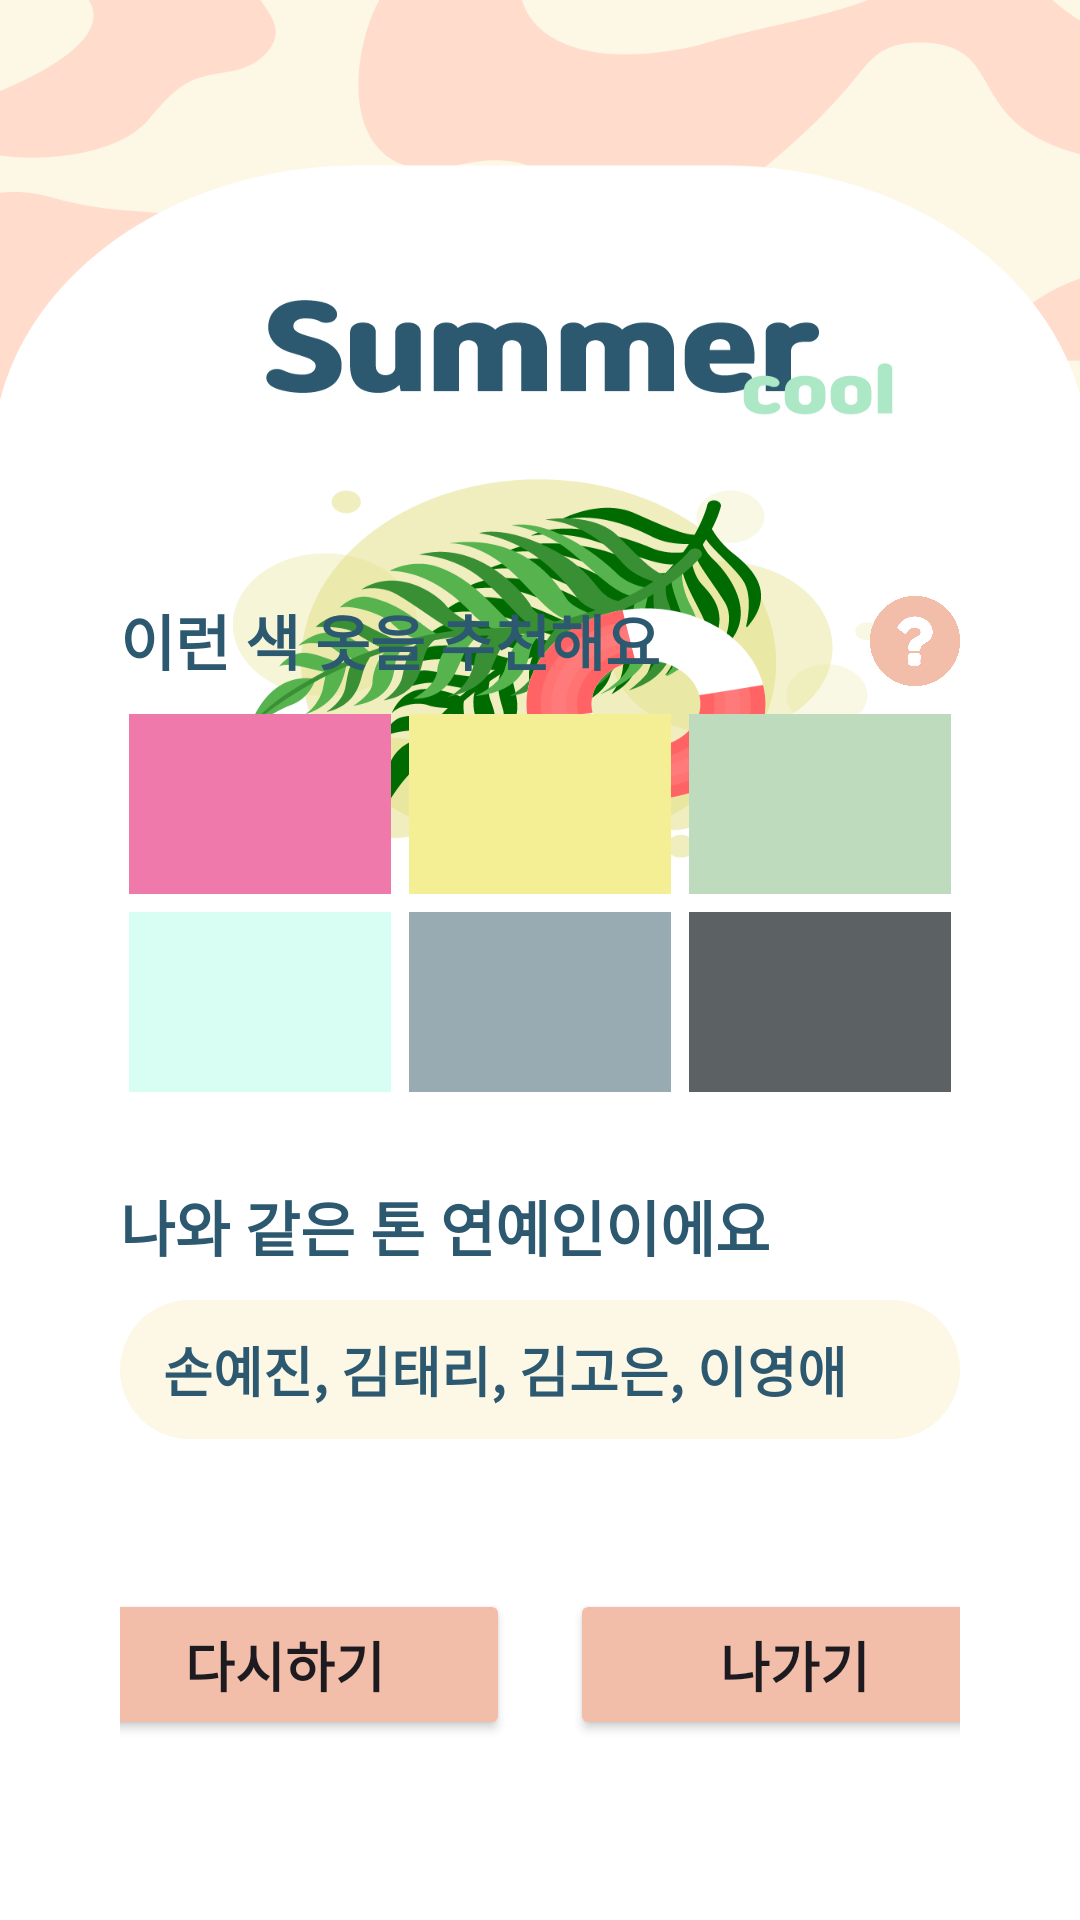

Here is an Android app screen rendered from its layout file. Give the layout XML and the strings, colors and styles it references.
<!-- AndroidManifest.xml: application theme Theme.PersonalColor -->
<!-- res/layout/activity_result2.xml -->
<?xml version="1.0" encoding="utf-8"?>
<LinearLayout xmlns:android="http://schemas.android.com/apk/res/android"
    xmlns:app="http://schemas.android.com/apk/res-auto"
    xmlns:tools="http://schemas.android.com/tools"
    android:layout_width="match_parent"
    android:layout_height="match_parent"
    android:background="@drawable/small_summer"
    android:gravity="bottom"
    tools:context=".ResultActivity1">

    <LinearLayout
        android:layout_width="match_parent"
        android:layout_height="wrap_content"
        android:orientation="vertical"
        android:paddingHorizontal="40dp"
        android:layout_marginBottom="20dp">

        <LinearLayout
            android:layout_width="match_parent"
            android:layout_height="wrap_content"
            android:orientation="horizontal">

            <TextView
                android:id="@+id/textView8"
                android:layout_width="match_parent"
                android:layout_height="wrap_content"
                android:layout_marginBottom="10dp"
                android:layout_weight="1"
                android:text="이런 색 옷을 추천해요"
                android:textColor="#2C5970"
                android:textSize="20sp"
                android:textStyle="bold" />

            <ImageButton
                android:id="@+id/questionButton"
                android:layout_width="30dp"
                android:layout_height="30dp"
                android:layout_centerInParent="true"
                android:background="@android:color/transparent"
                android:scaleType="centerInside"
                android:src="@drawable/question_mark" />
        </LinearLayout>

        <LinearLayout
            android:layout_width="match_parent"
            android:layout_height="match_parent"
            android:layout_marginBottom="6dp"
            android:orientation="horizontal">

            <View
                android:id="@+id/color1"
                android:layout_width="100dp"
                android:layout_height="60dp"
                android:layout_marginHorizontal="3dp"
                android:layout_weight="1"
                android:background="#EF79AB" />

            <View
                android:id="@+id/color2"
                android:layout_width="100dp"
                android:layout_height="60dp"
                android:layout_marginHorizontal="3dp"
                android:layout_weight="1"
                android:background="#F4EE94" />

            <View
                android:id="@+id/color3"
                android:layout_width="100dp"
                android:layout_height="60dp"
                android:layout_marginHorizontal="3dp"
                android:layout_weight="1"
                android:background="#BEDBBD" />
        </LinearLayout>

        <LinearLayout
            android:layout_width="match_parent"
            android:layout_height="match_parent"
            android:layout_marginBottom="30dp"
            android:orientation="horizontal">

            <View
                android:id="@+id/color4"
                android:layout_width="100dp"
                android:layout_height="60dp"
                android:layout_marginHorizontal="3dp"
                android:layout_weight="1"
                android:background="#D8FEF3" />

            <View
                android:id="@+id/color5"
                android:layout_width="100dp"
                android:layout_height="60dp"
                android:layout_marginHorizontal="3dp"
                android:layout_weight="1"
                android:background="#98ABB2" />

            <View
                android:id="@+id/color6"
                android:layout_width="100dp"
                android:layout_height="60dp"
                android:layout_marginHorizontal="3dp"
                android:layout_weight="1"
                android:background="#5C6163" />

        </LinearLayout>

        <TextView
            android:id="@+id/textView9"
            android:layout_width="match_parent"
            android:layout_height="wrap_content"
            android:layout_marginBottom="10dp"
            android:layout_weight="1"
            android:text="나와 같은 톤 연예인이에요"
            android:textColor="#2C5970"
            android:textSize="20sp"
            android:textStyle="bold" />

        <LinearLayout
            android:layout_width="match_parent"
            android:layout_height="wrap_content"
            android:orientation="vertical">

            <TextView
                android:id="@+id/textView10"
                android:layout_width="match_parent"
                android:layout_height="wrap_content"
                android:layout_marginBottom="50dp"
                android:background="@drawable/seleb_rect"
                android:padding="10dp"
                android:text=" 손예진, 김태리, 김고은, 이영애"
                android:textColor="#2C5970"
                android:textSize="18sp"
                android:textStyle="bold" />

        </LinearLayout>

        <LinearLayout
            android:layout_width="match_parent"
            android:layout_height="wrap_content"
            android:layout_marginBottom="40dp"
            android:gravity="center"
            android:orientation="horizontal">

            <Button
                android:id="@+id/retryButton"
                android:layout_width="150dp"
                android:layout_height="wrap_content"
                android:layout_marginRight="20dp"
                android:backgroundTint="#F2BEAA"
                android:padding="12dp"
                android:text="다시하기"
                android:textSize="18sp"
                android:textStyle="bold" />

            <Button
                android:id="@+id/exitButton"
                android:layout_width="150dp"
                android:layout_height="wrap_content"
                android:backgroundTint="#F2BEAA"
                android:padding="12dp"
                android:text="나가기"
                android:textSize="18sp"
                android:textStyle="bold" />
        </LinearLayout>
    </LinearLayout>

</LinearLayout>
<!-- resources referenced by this layout -->
<resources>
  <!-- drawable question_mark: png bitmap (drawable, 23131 bytes) -->
  <!-- drawable seleb_rect (drawable) -->
  <shape xmlns:android="http://schemas.android.com/apk/res/android">
      <solid android:color="#FDF7E6"/> 
      <corners android:radius="160dp"/>
  </shape>
  <!-- drawable small_summer: png bitmap (drawable, 111242 bytes) -->
  <style name="Theme.PersonalColor" parent="Base.Theme.PersonalColor" />
  <style name="Base.Theme.PersonalColor" parent="Theme.Material3.DayNight.NoActionBar">
          
          
      </style>
</resources>
